Image classification data set "dataset" (Aryawwww/Image-Programming-group-10 on GitHub). Class labels (5): tomato bacterial spot, tomato late blight, tomato septoria leaf spot, tomato yellow leaf curl virus, tomato healthy.

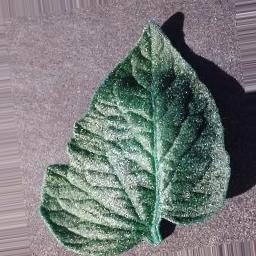
Label: tomato bacterial spot

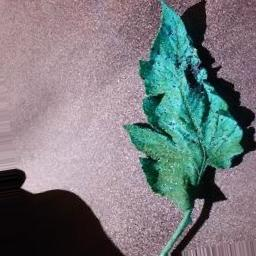
Label: tomato septoria leaf spot

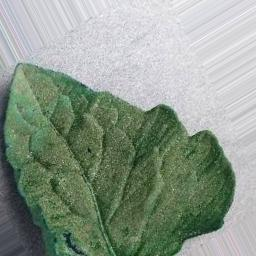
Label: tomato healthy

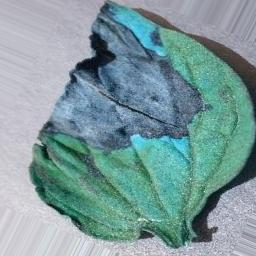
Label: tomato late blight

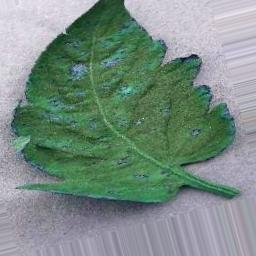
Label: tomato healthy

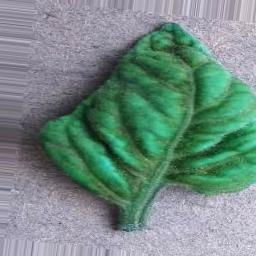
Label: tomato yellow leaf curl virus
